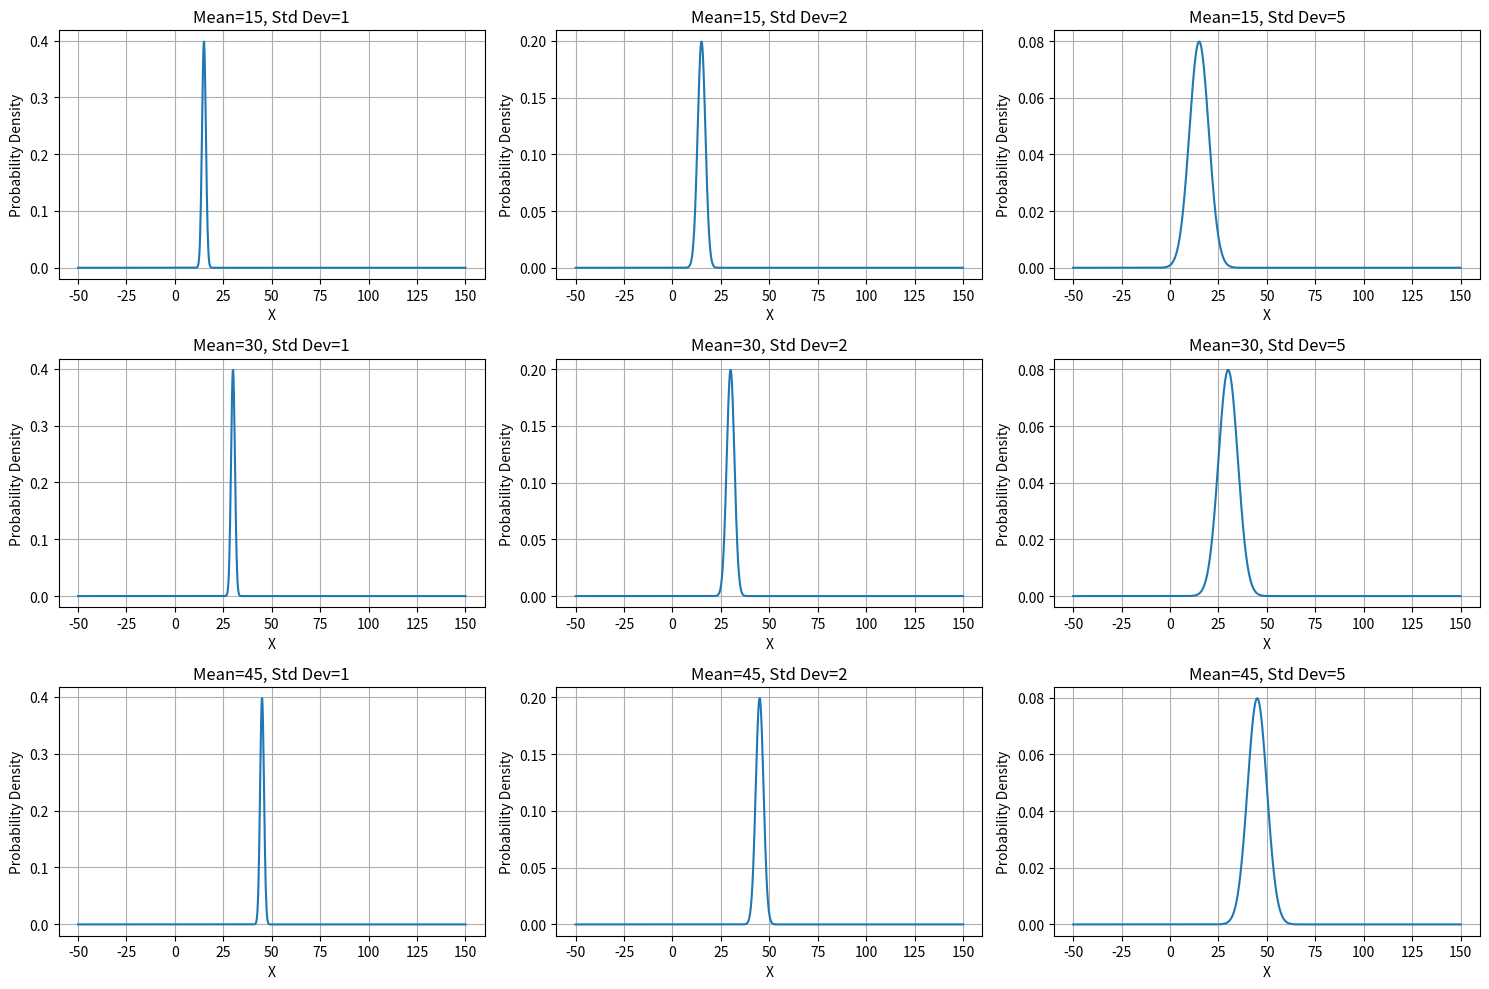

Source code (Python):
import numpy as np
import matplotlib.pyplot as plt
import math

means = [15, 30, 45]
std_devs = [1, 2, 5]

x = np.linspace(-50, 150, 1000)  
plt.figure(figsize=(15, 10))

for i, mean in enumerate(means):
    for j, std_dev in enumerate(std_devs):
        plt.subplot(3, 3, i * 3 + j + 1)  
        y = (1 / (std_dev * np.sqrt(2 * np.pi))) * np.exp(-0.5 * ((x - mean) / std_dev) ** 2)
        plt.plot(x, y)
        plt.title(f'Mean={mean}, Std Dev={std_dev}')
        plt.xlabel('X')
        plt.ylabel('Probability Density')
        plt.grid(True)
plt.tight_layout() 
plt.show()